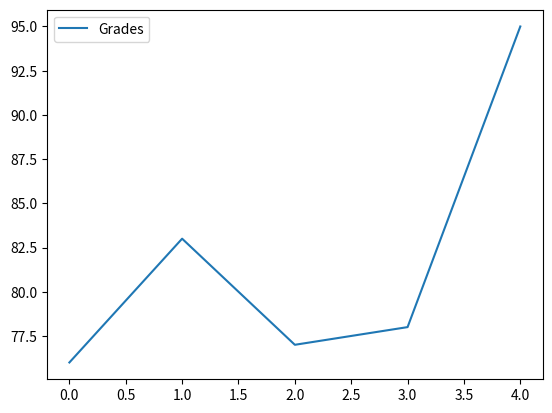
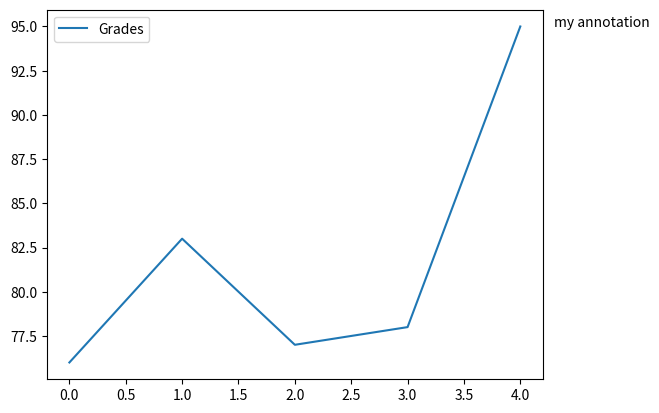
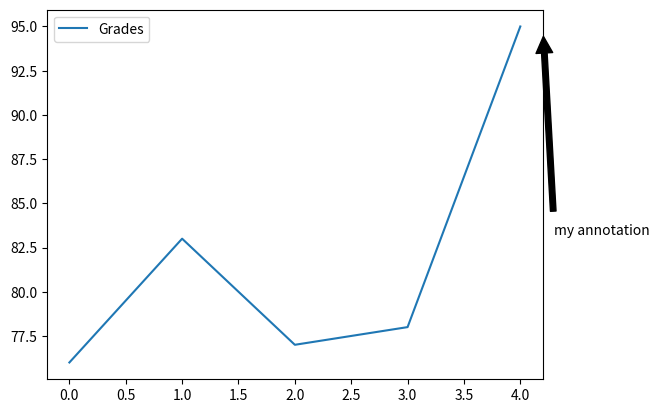
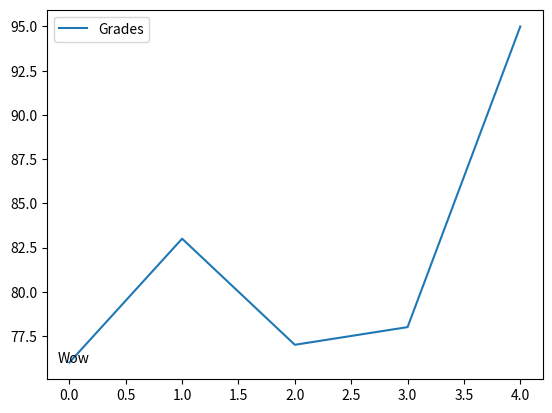

Here is the Python script that generated these plots, in order:
#!/usr/bin/env python
# coding: utf-8

# In[1]:


import pandas as pd
names = ['Bob','Jessica','Mary','John','Mel'] 
grades = [76,83,77,78,95] 
GradeList = zip(names,grades) 
df = pd.DataFrame(data = GradeList, columns=['Names', 'Grades'])
get_ipython().run_line_magic('matplotlib', 'inline')
df.plot()


# In[2]:


import matplotlib.pyplot as plt
df.plot()
displayText = "my annotation" 
xloc = 1 
yloc = df['Grades'].max() 
xtext = 8 
ytext = 0
plt.annotate(displayText, 
             xy=(xloc, yloc),
             xytext=(xtext,ytext),
             xycoords=('axes fraction', 'data'),
             textcoords='offset points')


# In[4]:


df.plot() 
displayText = "my annotation"
xloc = 1
yloc = df['Grades'].max()
xtext = 8
ytext = -150  
plt.annotate(displayText,           
             xy=(xloc, yloc),         
             arrowprops=dict(facecolor='black',  
                             shrink=0.05), 
             xytext=(xtext,ytext),     
             xycoords=('axes fraction', 'data'),      
             textcoords='offset points')


# In[5]:


import matplotlib.pyplot as plt
df.plot()
displayText = "Wow" 
xloc = 0
yloc = 76
xtext = 8
ytext = 0
plt.annotate(displayText, 
             xy=(xloc, yloc),
             xytext=(xtext,ytext),
             xycoords=('axes fraction', 'data'),
             textcoords='offset points')


# In[ ]:




